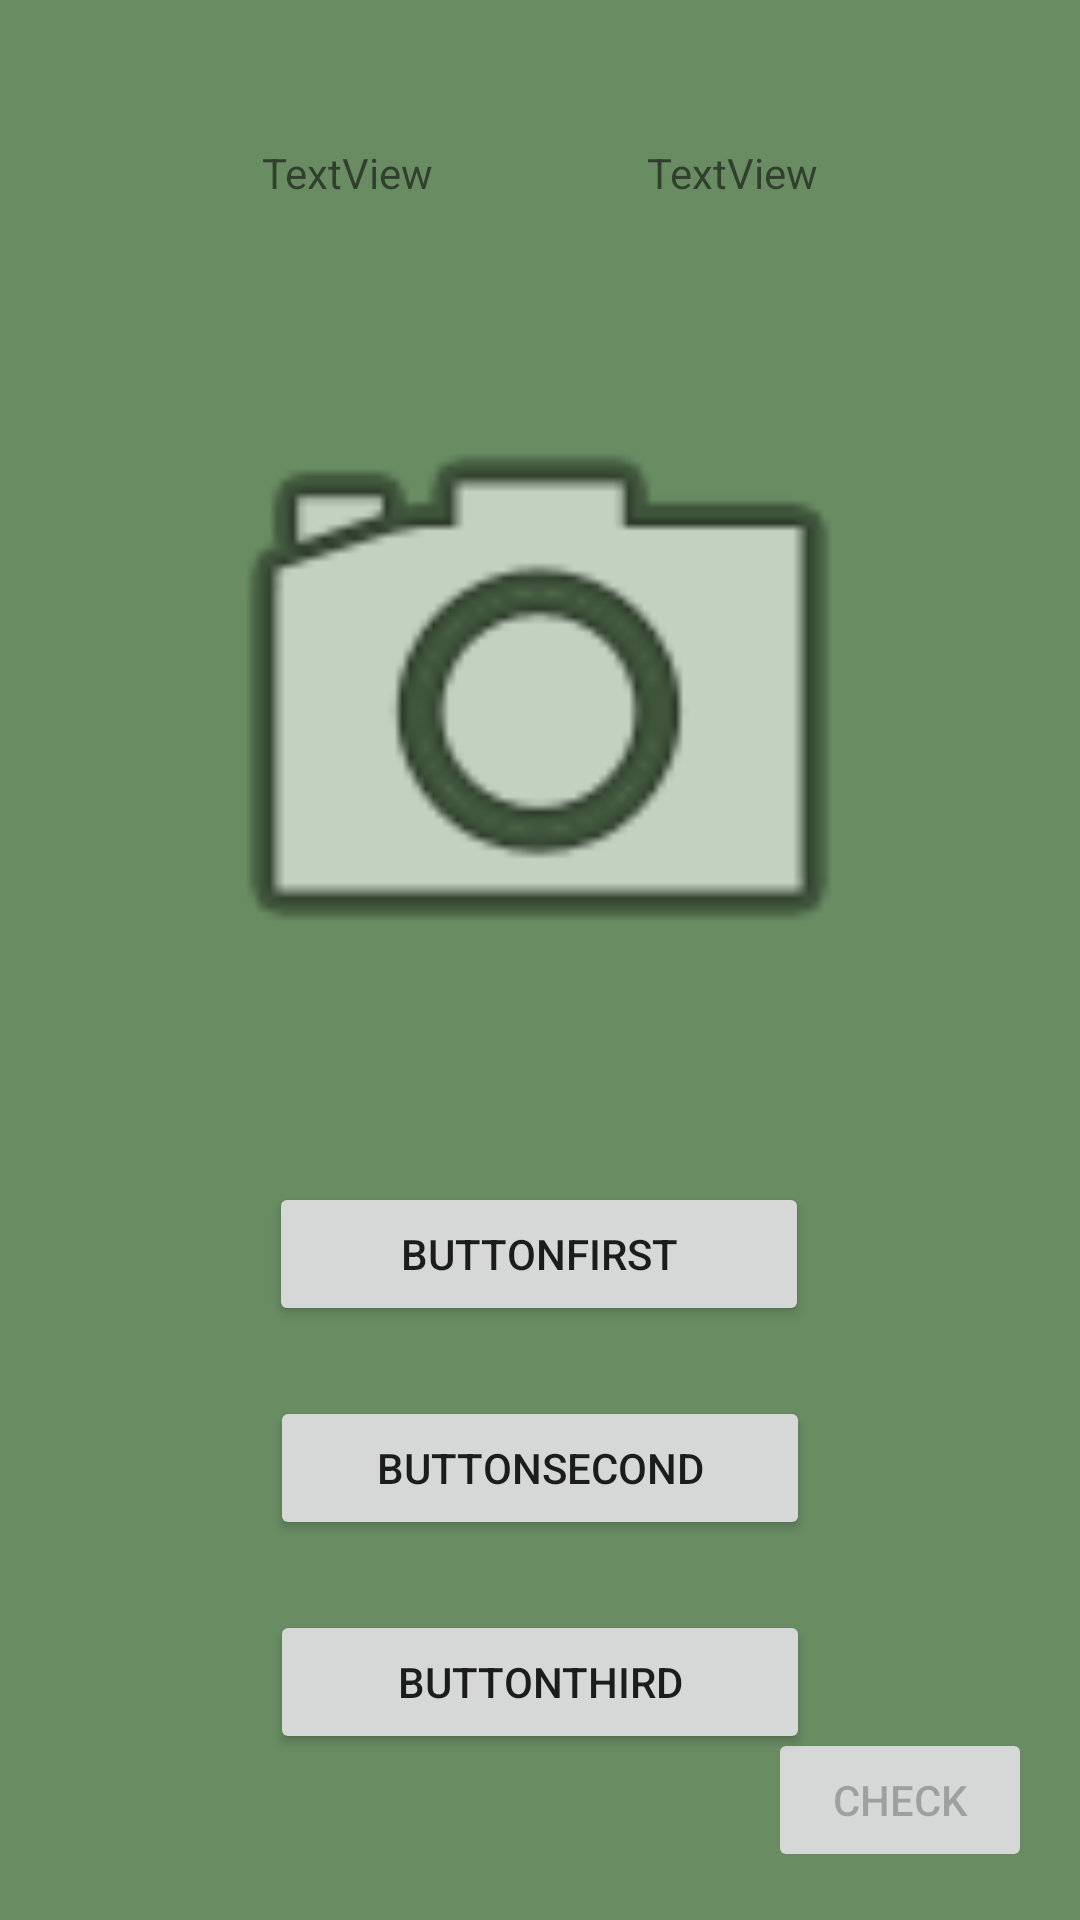

Android layout source for this screen:
<!-- AndroidManifest.xml: application theme Theme.MainTheme -->
<!-- res/layout/activity_quiz.xml -->
<?xml version="1.0" encoding="utf-8"?>
<androidx.constraintlayout.widget.ConstraintLayout xmlns:android="http://schemas.android.com/apk/res/android"
    xmlns:app="http://schemas.android.com/apk/res-auto"
    xmlns:tools="http://schemas.android.com/tools"
    android:layout_width="match_parent"
    android:layout_height="match_parent"
    tools:context=".QuizActivity">

    <TextView
        android:id="@+id/textView_rightAnswers"
        android:layout_width="wrap_content"
        android:layout_height="wrap_content"
        android:layout_marginStart="16dp"
        android:layout_marginTop="48dp"
        android:text="TextView"
        app:layout_constraintEnd_toStartOf="@+id/textView_wrongAnswers"
        app:layout_constraintHorizontal_bias="0.5"
        app:layout_constraintStart_toStartOf="parent"
        app:layout_constraintTop_toTopOf="parent" />

    <TextView
        android:id="@+id/textView_wrongAnswers"
        android:layout_width="wrap_content"
        android:layout_height="wrap_content"
        android:layout_marginEnd="16dp"
        android:text="TextView"
        app:layout_constraintBottom_toBottomOf="@+id/textView_rightAnswers"
        app:layout_constraintEnd_toEndOf="parent"
        app:layout_constraintHorizontal_bias="0.5"
        app:layout_constraintStart_toEndOf="@+id/textView_rightAnswers" />

    <ImageView
        android:id="@+id/imageView"
        android:layout_width="250dp"
        android:layout_height="250dp"
        android:layout_marginTop="108dp"
        app:layout_constraintEnd_toEndOf="parent"
        app:layout_constraintHorizontal_bias="0.496"
        app:layout_constraintStart_toStartOf="parent"
        app:layout_constraintTop_toTopOf="parent"
        app:srcCompat="@android:drawable/ic_menu_camera" />

    <Button
        android:id="@+id/buttonAnswerOne"
        android:layout_width="180dp"
        android:layout_height="wrap_content"
        android:layout_marginTop="36dp"
        android:onClick="pressedAnswerButton"
        android:text="ButtonFirst"
        app:layout_constraintEnd_toEndOf="parent"
        app:layout_constraintHorizontal_bias="0.498"
        app:layout_constraintStart_toStartOf="parent"
        app:layout_constraintTop_toBottomOf="@+id/imageView" />

    <Button
        android:id="@+id/buttonAnswerTwo"
        android:layout_width="180dp"
        android:layout_height="wrap_content"
        android:onClick="pressedAnswerButton"
        android:text="ButtonSecond"
        app:layout_constraintBottom_toTopOf="@+id/buttonAnswerThree"
        app:layout_constraintEnd_toEndOf="parent"
        app:layout_constraintHorizontal_bias="0.5"
        app:layout_constraintStart_toStartOf="parent"
        app:layout_constraintTop_toBottomOf="@+id/buttonAnswerOne" />

    <Button
        android:id="@+id/buttonAnswerThree"
        android:layout_width="180dp"
        android:layout_height="wrap_content"
        android:layout_marginBottom="32dp"
        android:onClick="pressedAnswerButton"
        android:text="ButtonThird"
        app:layout_constraintBottom_toBottomOf="parent"
        app:layout_constraintEnd_toEndOf="parent"
        app:layout_constraintHorizontal_bias="0.5"
        app:layout_constraintStart_toStartOf="parent"
        app:layout_constraintTop_toBottomOf="@+id/buttonAnswerTwo" />

    <Button
        android:id="@+id/buttonCheck"
        android:layout_width="wrap_content"
        android:layout_height="wrap_content"
        android:layout_marginEnd="16dp"
        android:layout_marginBottom="16dp"
        android:enabled="false"
        android:onClick="evaluateAnswer"
        android:text="Check"
        app:layout_constraintBottom_toBottomOf="parent"
        app:layout_constraintEnd_toEndOf="parent" />
</androidx.constraintlayout.widget.ConstraintLayout>
<!-- resources referenced by this layout -->
<resources>
  <style name="Theme.MainTheme" parent="Theme.MaterialComponents.DayNight.DarkActionBar">
          
          <item name="colorPrimary">@color/dark_Green</item>
          <item name="colorPrimaryVariant">@color/brown</item>
          <item name="colorOnPrimary">@color/white</item>
          
          <item name="colorSecondary">@color/yellow</item>
          <item name="colorSecondaryVariant">@color/brown</item>
          <item name="colorOnSecondary">@color/white</item>
          
          <item name="android:statusBarColor" tools:targetApi="l">?attr/colorPrimaryVariant</item>
          
          <item name="android:background">@color/desaturated_green</item>
      </style>
  <color name="dark_Green">#094C04</color>
  <color name="brown">#592408</color>
  <color name="white">#FFFFFF</color>
  <color name="yellow">#F1E60E</color>
  <color name="desaturated_green">#698C63</color>
</resources>
